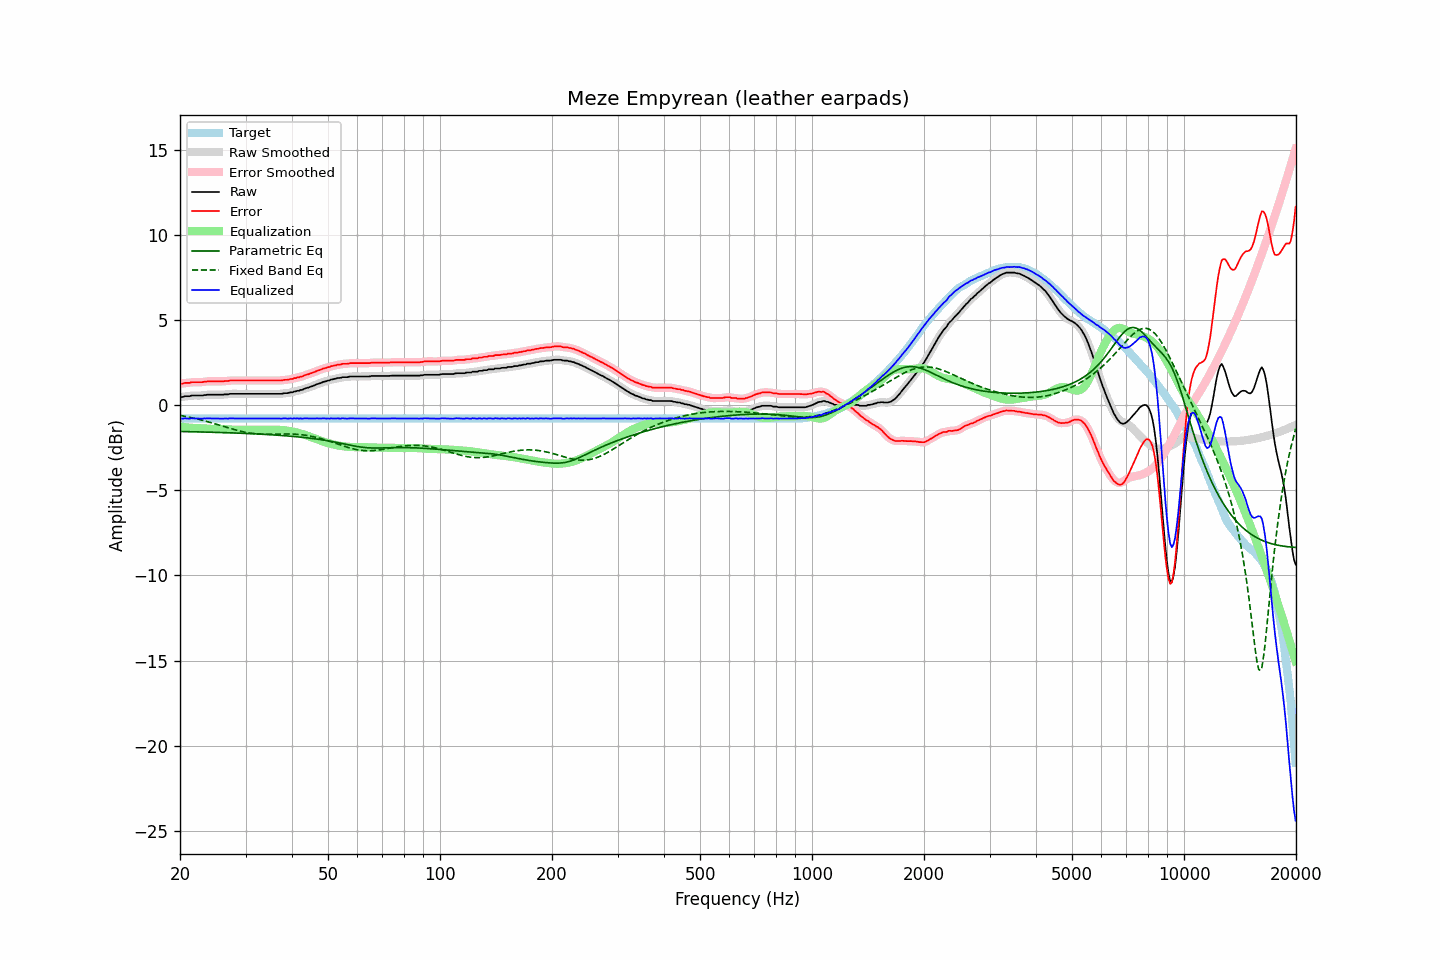

The table this chart was drawn from, first rows:
frequency, raw, error, smoothed, error_smoothed, equalization, parametric_eq, fixed_band_eq, equalized_raw, equalized_smoothed, target
20.00, 0.47, 1.26, 0.47, 1.25, -1.25, -1.55, -0.60, -0.78, -0.78, -0.78
20.20, 0.47, 1.26, 0.48, 1.27, -1.27, -1.55, -0.62, -0.79, -0.78, -0.78
20.40, 0.48, 1.27, 0.50, 1.28, -1.28, -1.55, -0.64, -0.80, -0.78, -0.78
20.61, 0.52, 1.31, 0.51, 1.29, -1.29, -1.55, -0.65, -0.77, -0.78, -0.78
20.81, 0.52, 1.31, 0.52, 1.30, -1.30, -1.56, -0.67, -0.78, -0.79, -0.78
21.02, 0.52, 1.31, 0.53, 1.31, -1.32, -1.56, -0.69, -0.79, -0.79, -0.78
21.23, 0.52, 1.31, 0.54, 1.32, -1.32, -1.56, -0.71, -0.80, -0.79, -0.78
21.44, 0.56, 1.35, 0.55, 1.33, -1.33, -1.56, -0.73, -0.77, -0.78, -0.78
21.66, 0.56, 1.35, 0.56, 1.35, -1.34, -1.56, -0.75, -0.77, -0.78, -0.78
21.87, 0.56, 1.35, 0.57, 1.35, -1.34, -1.57, -0.77, -0.78, -0.77, -0.78
22.09, 0.56, 1.35, 0.56, 1.35, -1.34, -1.57, -0.80, -0.78, -0.78, -0.78
22.31, 0.56, 1.35, 0.56, 1.35, -1.35, -1.57, -0.82, -0.78, -0.78, -0.78
22.54, 0.56, 1.35, 0.56, 1.34, -1.35, -1.57, -0.84, -0.79, -0.79, -0.78
22.76, 0.56, 1.35, 0.57, 1.35, -1.36, -1.57, -0.87, -0.79, -0.79, -0.78
22.99, 0.56, 1.35, 0.57, 1.36, -1.36, -1.58, -0.89, -0.80, -0.79, -0.78
23.22, 0.59, 1.38, 0.58, 1.37, -1.37, -1.58, -0.92, -0.78, -0.79, -0.78
23.45, 0.59, 1.38, 0.60, 1.38, -1.38, -1.58, -0.94, -0.78, -0.78, -0.78
23.69, 0.61, 1.40, 0.61, 1.39, -1.38, -1.58, -0.97, -0.77, -0.77, -0.78
23.92, 0.61, 1.40, 0.61, 1.40, -1.39, -1.59, -0.99, -0.78, -0.78, -0.78
24.16, 0.61, 1.40, 0.62, 1.40, -1.40, -1.59, -1.02, -0.78, -0.78, -0.78
24.40, 0.61, 1.40, 0.61, 1.40, -1.40, -1.59, -1.05, -0.78, -0.78, -0.78
24.65, 0.61, 1.40, 0.61, 1.40, -1.40, -1.59, -1.08, -0.78, -0.78, -0.78
24.89, 0.61, 1.40, 0.61, 1.40, -1.40, -1.60, -1.10, -0.78, -0.78, -0.78
25.14, 0.61, 1.40, 0.61, 1.40, -1.40, -1.60, -1.13, -0.78, -0.78, -0.78
25.39, 0.61, 1.40, 0.61, 1.40, -1.40, -1.60, -1.16, -0.78, -0.78, -0.78
25.65, 0.61, 1.40, 0.61, 1.40, -1.40, -1.61, -1.19, -0.78, -0.79, -0.78
25.91, 0.61, 1.40, 0.61, 1.40, -1.40, -1.61, -1.22, -0.79, -0.79, -0.78
26.16, 0.61, 1.40, 0.62, 1.40, -1.41, -1.61, -1.25, -0.79, -0.79, -0.78
26.43, 0.63, 1.42, 0.62, 1.41, -1.41, -1.62, -1.28, -0.78, -0.79, -0.78
26.69, 0.63, 1.42, 0.63, 1.42, -1.42, -1.62, -1.31, -0.79, -0.79, -0.78
26.96, 0.63, 1.42, 0.65, 1.43, -1.43, -1.62, -1.34, -0.79, -0.78, -0.78
27.23, 0.66, 1.45, 0.65, 1.44, -1.43, -1.62, -1.36, -0.77, -0.78, -0.78
27.50, 0.66, 1.45, 0.66, 1.45, -1.44, -1.63, -1.39, -0.78, -0.78, -0.78
27.77, 0.66, 1.45, 0.67, 1.45, -1.44, -1.63, -1.42, -0.78, -0.78, -0.78
28.05, 0.66, 1.45, 0.66, 1.45, -1.45, -1.64, -1.45, -0.78, -0.78, -0.78
28.33, 0.66, 1.45, 0.66, 1.45, -1.45, -1.64, -1.47, -0.79, -0.79, -0.78
28.62, 0.66, 1.45, 0.66, 1.45, -1.45, -1.64, -1.50, -0.79, -0.79, -0.78
28.90, 0.66, 1.45, 0.66, 1.45, -1.45, -1.65, -1.52, -0.78, -0.78, -0.78
29.19, 0.66, 1.45, 0.66, 1.45, -1.45, -1.65, -1.54, -0.78, -0.78, -0.78
29.48, 0.66, 1.45, 0.66, 1.45, -1.45, -1.65, -1.56, -0.78, -0.78, -0.78
29.78, 0.66, 1.45, 0.66, 1.45, -1.45, -1.66, -1.58, -0.78, -0.78, -0.78
30.08, 0.66, 1.45, 0.66, 1.45, -1.45, -1.66, -1.60, -0.78, -0.78, -0.78
30.38, 0.66, 1.45, 0.66, 1.45, -1.45, -1.67, -1.62, -0.78, -0.78, -0.78
30.68, 0.66, 1.45, 0.66, 1.45, -1.45, -1.67, -1.63, -0.78, -0.78, -0.78
30.99, 0.66, 1.45, 0.66, 1.45, -1.45, -1.68, -1.65, -0.78, -0.78, -0.78
31.30, 0.66, 1.45, 0.66, 1.45, -1.45, -1.68, -1.66, -0.78, -0.78, -0.78
31.61, 0.66, 1.45, 0.66, 1.45, -1.45, -1.68, -1.67, -0.78, -0.78, -0.78
31.93, 0.66, 1.45, 0.66, 1.45, -1.45, -1.69, -1.68, -0.78, -0.78, -0.78
32.24, 0.66, 1.45, 0.66, 1.45, -1.45, -1.69, -1.69, -0.78, -0.78, -0.78
32.57, 0.66, 1.45, 0.66, 1.45, -1.45, -1.70, -1.69, -0.78, -0.78, -0.78
32.89, 0.66, 1.45, 0.66, 1.45, -1.45, -1.70, -1.70, -0.78, -0.78, -0.78
33.22, 0.66, 1.45, 0.66, 1.45, -1.45, -1.71, -1.70, -0.78, -0.78, -0.78
33.55, 0.66, 1.45, 0.66, 1.45, -1.45, -1.71, -1.70, -0.78, -0.78, -0.78
33.89, 0.66, 1.45, 0.66, 1.45, -1.45, -1.72, -1.71, -0.78, -0.78, -0.78
34.23, 0.66, 1.45, 0.66, 1.45, -1.45, -1.72, -1.71, -0.78, -0.78, -0.78
34.57, 0.66, 1.45, 0.66, 1.45, -1.45, -1.73, -1.71, -0.78, -0.78, -0.78
34.92, 0.66, 1.45, 0.66, 1.45, -1.45, -1.74, -1.71, -0.78, -0.78, -0.78
35.27, 0.66, 1.45, 0.66, 1.45, -1.45, -1.74, -1.70, -0.78, -0.78, -0.78
35.62, 0.66, 1.45, 0.66, 1.45, -1.44, -1.75, -1.70, -0.78, -0.78, -0.78
35.97, 0.66, 1.45, 0.66, 1.45, -1.44, -1.75, -1.70, -0.78, -0.78, -0.78
... 635 more rows
